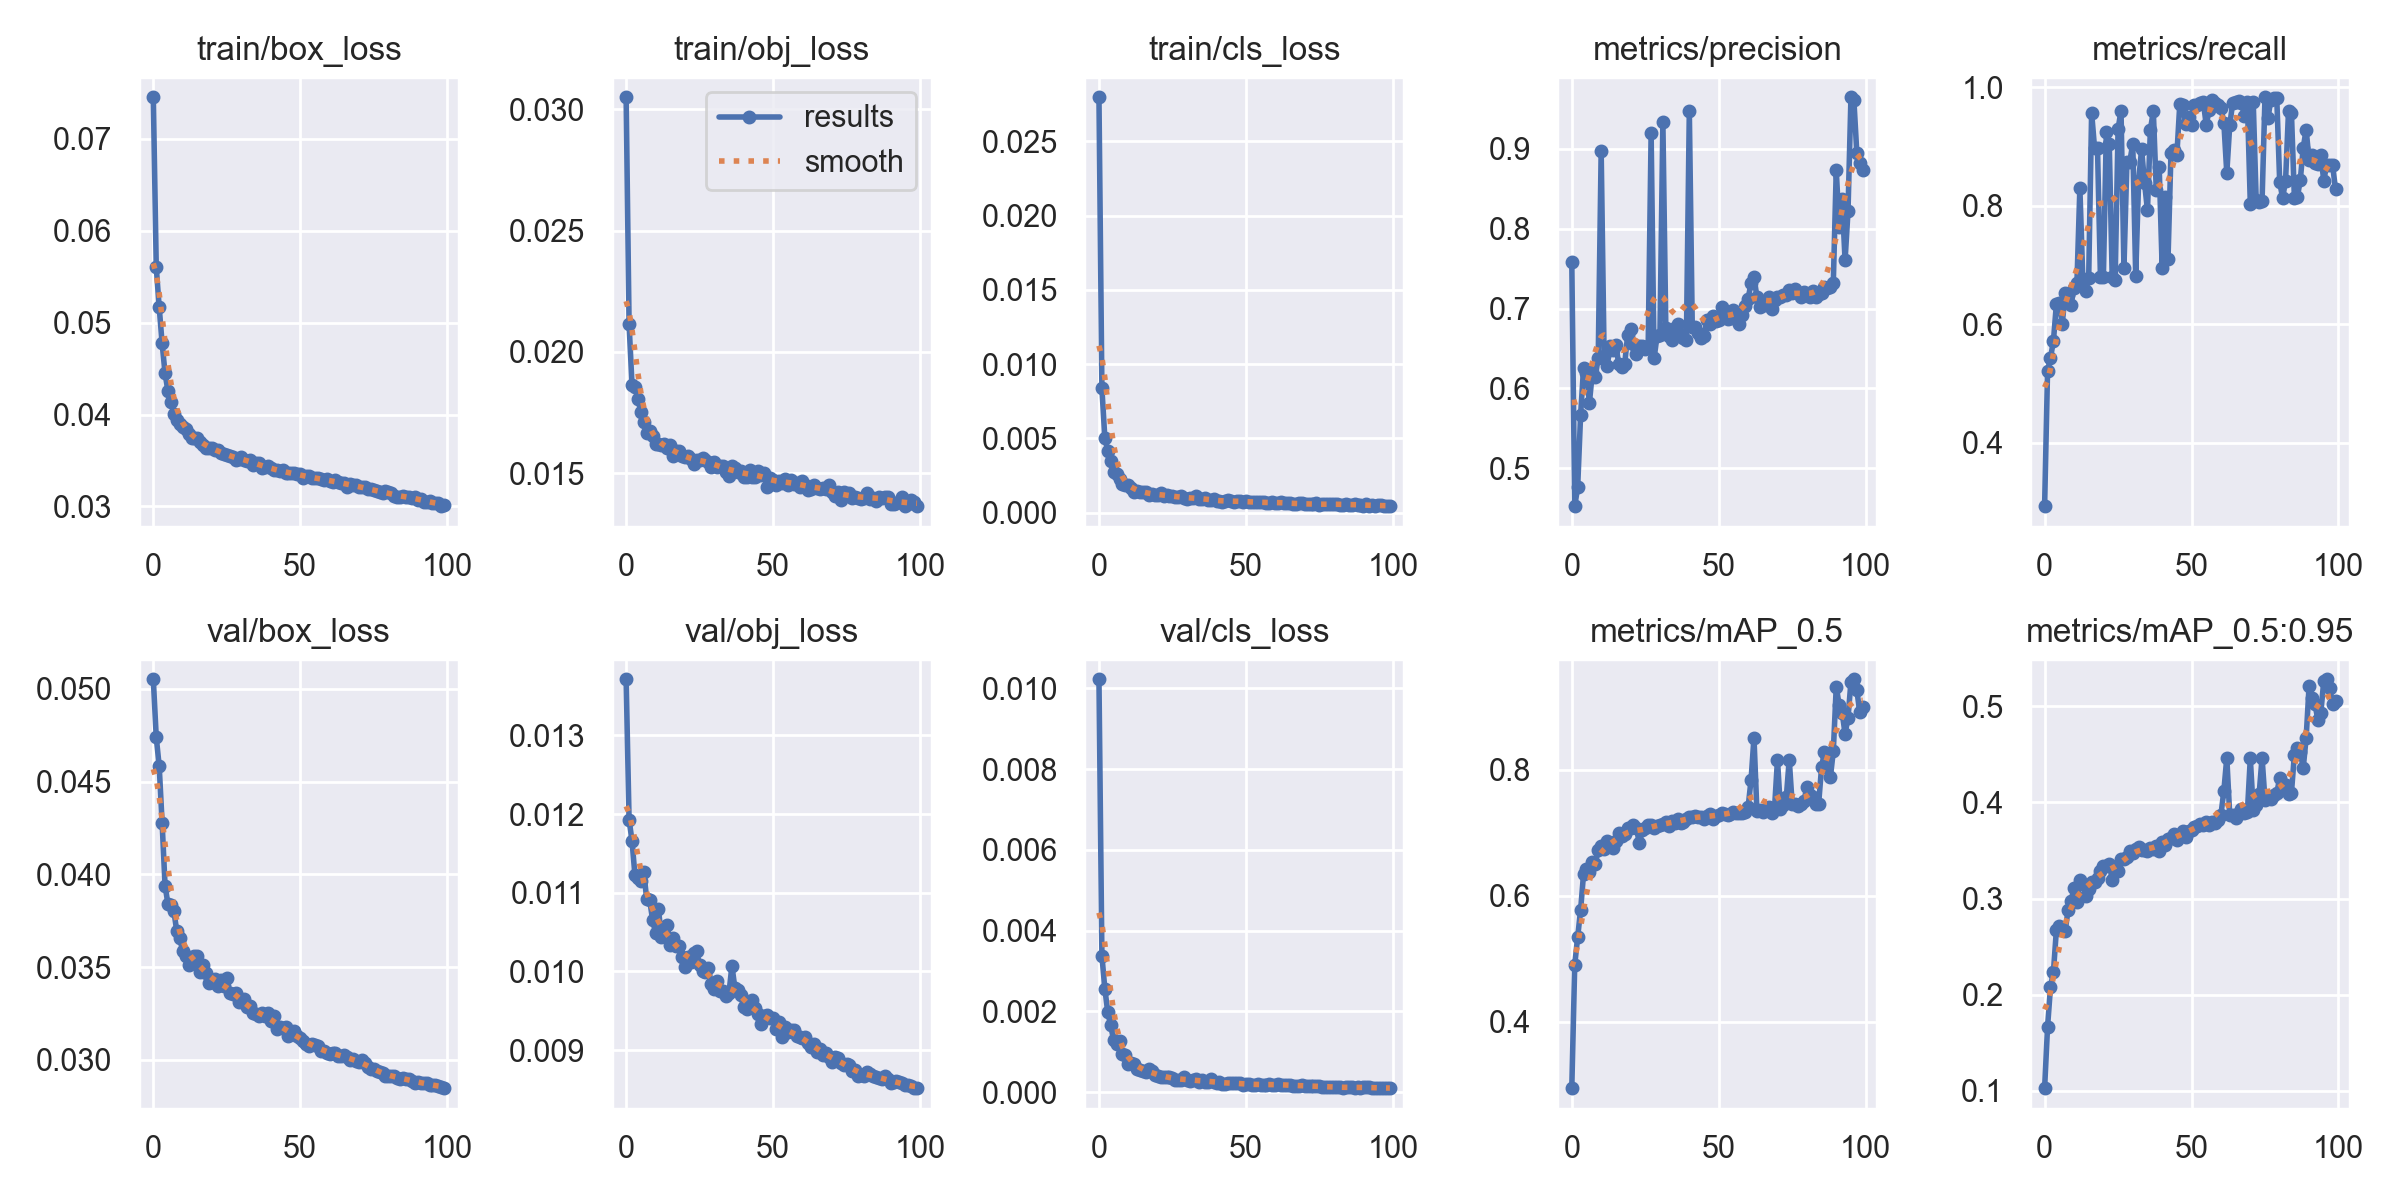

Data behind this chart, as committed beside it:
epoch, train/box_loss, train/obj_loss, train/cls_loss, metrics/precision, metrics/recall, metrics/mAP_0.5, metrics/mAP_0.5:0.95, val/box_loss, val/obj_loss, val/cls_loss, x/lr0, x/lr1, x/lr2
0, 0.07451, 0.03049, 0.02798, 0.7581, 0.2928, 0.2943, 0.1029, 0.05051, 0.01371, 0.01023, 0.07002, 0.003331, 0.003331
1, 0.05604, 0.02116, 0.008363, 0.4527, 0.5208, 0.49, 0.1664, 0.04739, 0.01193, 0.003382, 0.03995, 0.006598, 0.006598
2, 0.05168, 0.01864, 0.005036, 0.4763, 0.5429, 0.5341, 0.2079, 0.04584, 0.01166, 0.002565, 0.009822, 0.0098, 0.0098
3, 0.04775, 0.01857, 0.004154, 0.5667, 0.5715, 0.577, 0.2238, 0.04277, 0.01122, 0.001978, 0.009703, 0.009703, 0.009703
4, 0.04447, 0.01805, 0.003442, 0.6252, 0.6332, 0.634, 0.2669, 0.03938, 0.01119, 0.001656, 0.009703, 0.009703, 0.009703
5, 0.04252, 0.01754, 0.002707, 0.62, 0.6359, 0.6421, 0.2711, 0.03838, 0.01115, 0.001283, 0.009604, 0.009604, 0.009604
6, 0.04133, 0.0171, 0.002579, 0.5821, 0.5997, 0.6379, 0.2686, 0.03833, 0.01126, 0.001189, 0.009505, 0.009505, 0.009505
7, 0.04011, 0.01667, 0.002262, 0.6201, 0.6533, 0.6531, 0.2664, 0.038, 0.01092, 0.001266, 0.009406, 0.009406, 0.009406
8, 0.03942, 0.01675, 0.001932, 0.6146, 0.6497, 0.6505, 0.2882, 0.03692, 0.01091, 0.0009426, 0.009307, 0.009307, 0.009307
9, 0.03902, 0.01654, 0.001824, 0.6387, 0.6329, 0.6717, 0.2974, 0.03657, 0.01066, 0.0009199, 0.009208, 0.009208, 0.009208
10, 0.03869, 0.0162, 0.001828, 0.8973, 0.6613, 0.6781, 0.311, 0.03585, 0.01049, 0.0007008, 0.009109, 0.009109, 0.009109
11, 0.03841, 0.0162, 0.001656, 0.6407, 0.6699, 0.6746, 0.2965, 0.0356, 0.01079, 0.0007342, 0.00901, 0.00901, 0.00901
12, 0.03793, 0.01615, 0.001418, 0.628, 0.8298, 0.6871, 0.3192, 0.03512, 0.01043, 0.0007093, 0.008911, 0.008911, 0.008911
13, 0.0375, 0.01619, 0.001421, 0.653, 0.6762, 0.6827, 0.3151, 0.03534, 0.01046, 0.0005747, 0.008812, 0.008812, 0.008812
14, 0.03743, 0.01603, 0.00139, 0.6485, 0.6563, 0.676, 0.3023, 0.03562, 0.01059, 0.0005595, 0.008713, 0.008713, 0.008713
15, 0.03744, 0.01617, 0.001371, 0.6538, 0.6775, 0.6861, 0.3104, 0.03558, 0.01033, 0.00052, 0.008614, 0.008614, 0.008614
16, 0.03704, 0.01571, 0.001404, 0.6304, 0.9569, 0.6986, 0.3175, 0.03476, 0.01042, 0.0004941, 0.008515, 0.008515, 0.008515
17, 0.03672, 0.0159, 0.001217, 0.627, 0.8969, 0.6943, 0.3172, 0.03514, 0.01032, 0.0005746, 0.008416, 0.008416, 0.008416
18, 0.03638, 0.0159, 0.00122, 0.6308, 0.8965, 0.697, 0.3219, 0.03468, 0.01033, 0.00053, 0.008317, 0.008317, 0.008317
19, 0.03637, 0.01569, 0.001203, 0.6664, 0.6796, 0.7074, 0.3287, 0.03414, 0.01018, 0.0004351, 0.008218, 0.008218, 0.008218
20, 0.0364, 0.01565, 0.001202, 0.675, 0.6793, 0.7076, 0.3334, 0.03421, 0.01006, 0.0004022, 0.008119, 0.008119, 0.008119
21, 0.0361, 0.01573, 0.0013, 0.6559, 0.9239, 0.7117, 0.3337, 0.03434, 0.01019, 0.0003868, 0.00802, 0.00802, 0.00802
22, 0.03617, 0.01557, 0.001138, 0.6426, 0.9043, 0.7067, 0.3364, 0.03399, 0.01012, 0.0003829, 0.007921, 0.007921, 0.007921
23, 0.03579, 0.01538, 0.001157, 0.6533, 0.6789, 0.6832, 0.3196, 0.03429, 0.01023, 0.0003838, 0.007822, 0.007822, 0.007822
24, 0.03574, 0.01554, 0.001132, 0.6536, 0.6741, 0.7037, 0.3292, 0.03398, 0.01026, 0.0003724, 0.007723, 0.007723, 0.007723
25, 0.03565, 0.01553, 0.001139, 0.6492, 0.9291, 0.7075, 0.3291, 0.03441, 0.01008, 0.0003616, 0.007624, 0.007624, 0.007624
26, 0.03544, 0.01561, 0.001022, 0.6531, 0.9605, 0.7118, 0.341, 0.03361, 0.01, 0.0003055, 0.007525, 0.007525, 0.007525
27, 0.03537, 0.01555, 0.001057, 0.9194, 0.6952, 0.7121, 0.3407, 0.03355, 0.009994, 0.0002958, 0.007426, 0.007426, 0.007426
28, 0.0351, 0.01548, 0.001132, 0.6376, 0.8728, 0.7068, 0.3433, 0.0336, 0.01005, 0.0002948, 0.007327, 0.007327, 0.007327
29, 0.03521, 0.01527, 0.0009567, 0.6652, 0.8744, 0.7105, 0.3491, 0.03312, 0.009841, 0.0003889, 0.007228, 0.007228, 0.007228
30, 0.03541, 0.01547, 0.000903, 0.6664, 0.9044, 0.7125, 0.3472, 0.03322, 0.009773, 0.000306, 0.007129, 0.007129, 0.007129
31, 0.03506, 0.01525, 0.0009615, 0.9334, 0.6819, 0.7135, 0.3518, 0.0333, 0.009877, 0.0002871, 0.00703, 0.00703, 0.00703
32, 0.0349, 0.01532, 0.0009763, 0.6759, 0.8423, 0.7175, 0.354, 0.03285, 0.009751, 0.0003001, 0.006931, 0.006931, 0.006931
33, 0.03508, 0.01532, 0.00109, 0.6657, 0.895, 0.7109, 0.3505, 0.03289, 0.009751, 0.0003174, 0.006832, 0.006832, 0.006832
34, 0.03455, 0.01507, 0.0009359, 0.6604, 0.8388, 0.7185, 0.3508, 0.03255, 0.009693, 0.0002505, 0.006733, 0.006733, 0.006733
35, 0.0347, 0.0149, 0.0009019, 0.6757, 0.7922, 0.7155, 0.35, 0.03245, 0.009727, 0.0003056, 0.006634, 0.006634, 0.006634
36, 0.03468, 0.0153, 0.0009782, 0.6802, 0.9284, 0.7221, 0.3525, 0.03236, 0.01007, 0.0002475, 0.006535, 0.006535, 0.006535
37, 0.03417, 0.01522, 0.0008488, 0.6664, 0.959, 0.7151, 0.3513, 0.03254, 0.009793, 0.0002538, 0.006436, 0.006436, 0.006436
38, 0.03431, 0.01504, 0.0008631, 0.6636, 0.8268, 0.7167, 0.3545, 0.03239, 0.00977, 0.0003237, 0.006337, 0.006337, 0.006337
39, 0.03442, 0.01508, 0.0009166, 0.6608, 0.8645, 0.7211, 0.3496, 0.03255, 0.009701, 0.0002628, 0.006238, 0.006238, 0.006238
40, 0.03416, 0.01484, 0.0007612, 0.947, 0.6952, 0.725, 0.3592, 0.0321, 0.009548, 0.0002306, 0.006139, 0.006139, 0.006139
41, 0.03397, 0.01486, 0.0007512, 0.6774, 0.8145, 0.7252, 0.3559, 0.03234, 0.009522, 0.0002446, 0.00604, 0.00604, 0.00604
42, 0.03394, 0.01513, 0.0006909, 0.677, 0.7104, 0.7257, 0.362, 0.03169, 0.009547, 0.0002152, 0.005941, 0.005941, 0.005941
43, 0.03385, 0.01483, 0.0007939, 0.6692, 0.8886, 0.7252, 0.3634, 0.03177, 0.009635, 0.0002126, 0.005842, 0.005842, 0.005842
44, 0.03392, 0.01485, 0.000833, 0.6634, 0.8934, 0.7249, 0.3673, 0.03172, 0.00953, 0.0002399, 0.005743, 0.005743, 0.005743
45, 0.03368, 0.01508, 0.0008006, 0.6658, 0.885, 0.7221, 0.3612, 0.03177, 0.009465, 0.0002238, 0.005644, 0.005644, 0.005644
46, 0.0336, 0.01493, 0.0007343, 0.6852, 0.9711, 0.7265, 0.3663, 0.0313, 0.009329, 0.0002373, 0.005545, 0.005545, 0.005545
47, 0.03363, 0.01502, 0.0007627, 0.6812, 0.9701, 0.7287, 0.3698, 0.0314, 0.009434, 0.0002263, 0.005446, 0.005446, 0.005446
48, 0.03363, 0.01445, 0.0007702, 0.6907, 0.9385, 0.7219, 0.3637, 0.03154, 0.009441, 0.0002275, 0.005347, 0.005347, 0.005347
49, 0.03353, 0.01481, 0.0007187, 0.6848, 0.949, 0.7263, 0.3701, 0.03128, 0.00941, 0.000189, 0.005248, 0.005248, 0.005248
50, 0.03353, 0.01472, 0.0007861, 0.6857, 0.9364, 0.7283, 0.3715, 0.03115, 0.009414, 0.0002024, 0.005149, 0.005149, 0.005149
51, 0.03313, 0.01453, 0.0007196, 0.7026, 0.9697, 0.7318, 0.3742, 0.03103, 0.009272, 0.0002, 0.00505, 0.00505, 0.00505
52, 0.03333, 0.01466, 0.0006874, 0.6969, 0.9707, 0.7301, 0.3753, 0.03086, 0.009361, 0.0001916, 0.004951, 0.004951, 0.004951
53, 0.03327, 0.0146, 0.0007122, 0.6874, 0.974, 0.7277, 0.3776, 0.03074, 0.009167, 0.0001847, 0.004852, 0.004852, 0.004852
54, 0.03307, 0.01477, 0.0007146, 0.688, 0.9753, 0.7301, 0.3768, 0.03085, 0.0093, 0.0002118, 0.004753, 0.004753, 0.004753
55, 0.03309, 0.01453, 0.0006934, 0.6982, 0.9363, 0.7332, 0.3795, 0.03082, 0.009225, 0.0001853, 0.004654, 0.004654, 0.004654
56, 0.03309, 0.01471, 0.0006904, 0.6866, 0.9617, 0.7308, 0.3766, 0.03075, 0.009253, 0.0001732, 0.004555, 0.004555, 0.004555
57, 0.033, 0.01455, 0.0006436, 0.6807, 0.9787, 0.7306, 0.3792, 0.03046, 0.009255, 0.0001813, 0.004456, 0.004456, 0.004456
58, 0.03285, 0.01458, 0.0006452, 0.6922, 0.9724, 0.7316, 0.379, 0.0305, 0.009181, 0.0002048, 0.004357, 0.004357, 0.004357
59, 0.03298, 0.01445, 0.0007095, 0.7028, 0.9697, 0.7333, 0.3813, 0.03039, 0.009163, 0.0001846, 0.004258, 0.004258, 0.004258
... 40 more rows
